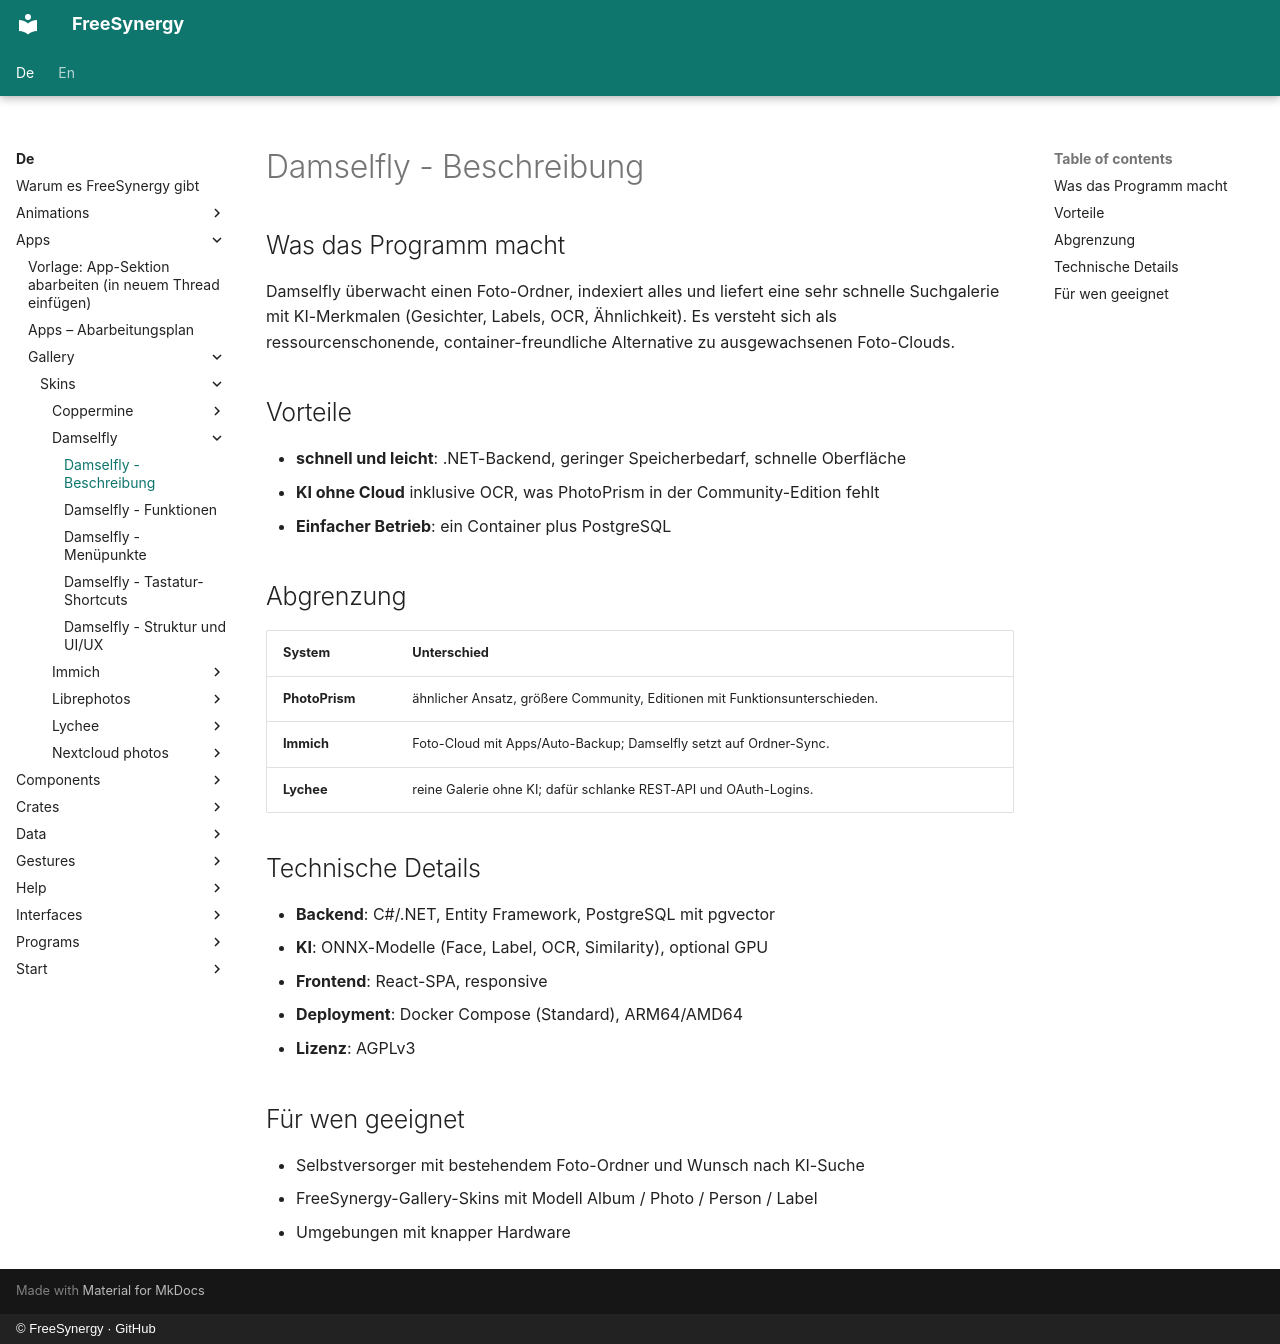

repository: FreeSynergy/fs-documentation · page: de/apps/gallery/skins/damselfly/description/index.html · generator: mkdocs · copyright: © FreeSynergy · GitHub

# Damselfly - Beschreibung

## Was das Programm macht

Damselfly überwacht einen Foto-Ordner, indexiert alles und liefert eine sehr schnelle Suchgalerie mit KI-Merkmalen (Gesichter, Labels, OCR, Ähnlichkeit). Es versteht sich als ressourcenschonende, container-freundliche Alternative zu ausgewachsenen Foto-Clouds.

## Vorteile

- **schnell und leicht**: .NET-Backend, geringer Speicherbedarf, schnelle Oberfläche
- **KI ohne Cloud** inklusive OCR, was PhotoPrism in der Community-Edition fehlt
- **Einfacher Betrieb**: ein Container plus PostgreSQL

## Abgrenzung

| System | Unterschied |
|--------|-------------|
| **PhotoPrism** | ähnlicher Ansatz, größere Community, Editionen mit Funktionsunterschieden. |
| **Immich** | Foto-Cloud mit Apps/Auto-Backup; Damselfly setzt auf Ordner-Sync. |
| **Lychee** | reine Galerie ohne KI; dafür schlanke REST-API und OAuth-Logins. |

## Technische Details

- **Backend**: C#/.NET, Entity Framework, PostgreSQL mit pgvector
- **KI**: ONNX-Modelle (Face, Label, OCR, Similarity), optional GPU
- **Frontend**: React-SPA, responsive
- **Deployment**: Docker Compose (Standard), ARM64/AMD64
- **Lizenz**: AGPLv3

## Für wen geeignet

- Selbstversorger mit bestehendem Foto-Ordner und Wunsch nach KI-Suche
- FreeSynergy-Gallery-Skins mit Modell Album / Photo / Person / Label
- Umgebungen mit knapper Hardware
